9-way image classification set "dataset" from GitHub (norvy19/proyecto-aves); label vocabulary: Dacnis Carinegro, Tangara Cabecibaya, Tangara Carafuego, Tangara Cenicienta, Tangara Coronigualda, Tangara Dorada, Tangara Goliplateada, Tangara Golondrina, Tangara Verdinegra.

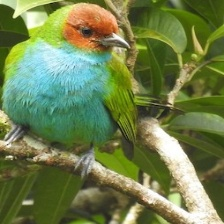
Label: Tangara Cabecibaya

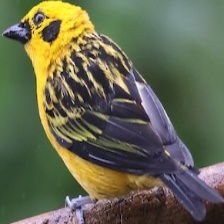
Label: Tangara Dorada

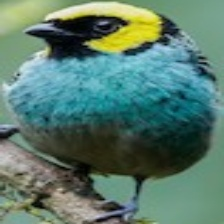
Label: Tangara Coronigualda

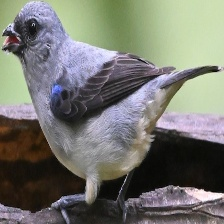
Label: Tangara Cenicienta

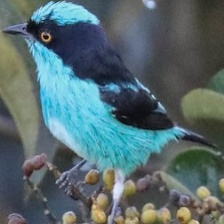
Label: Dacnis Carinegro

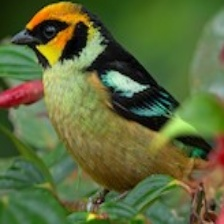
Label: Tangara Carafuego
